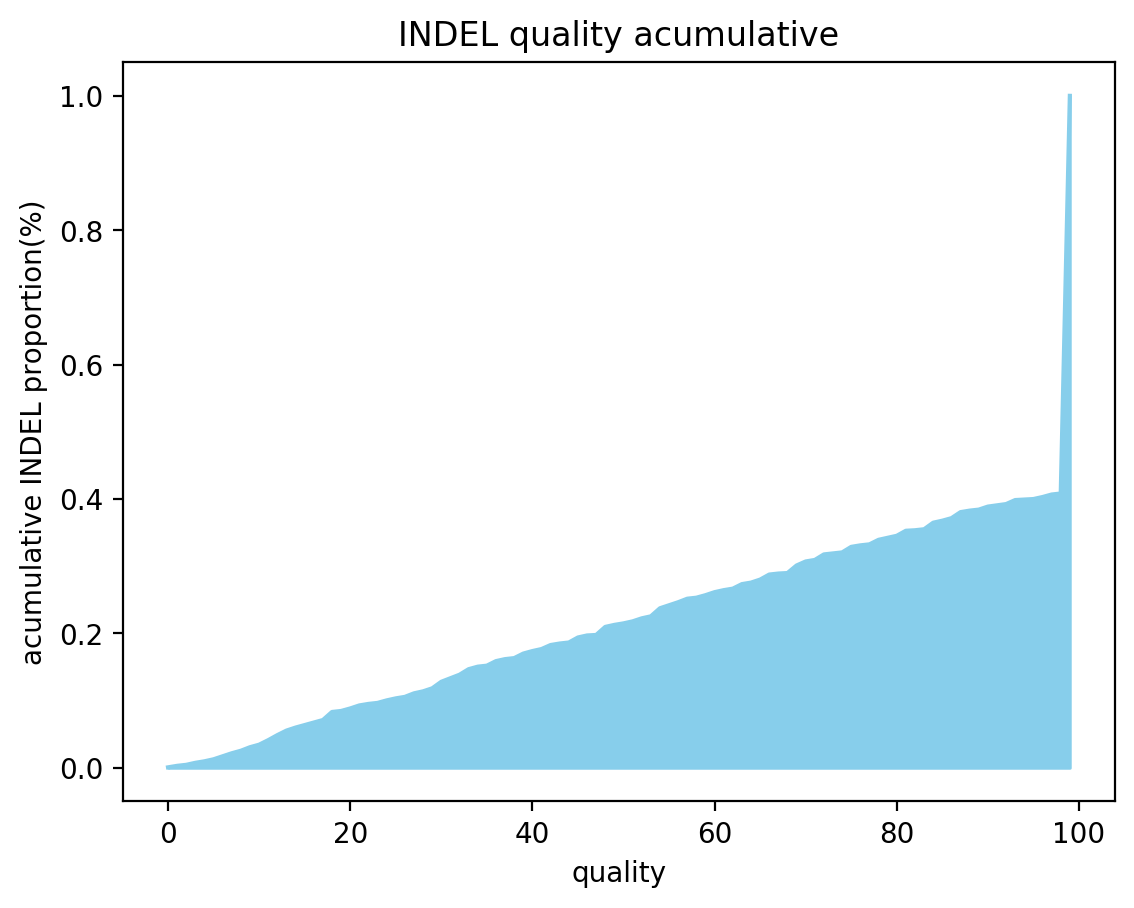

Data behind this chart, as committed beside it:
quality, acumulative
0, 0.0007491
1, 0.002996
2, 0.004494
3, 0.007491
4, 0.009738
5, 0.01273
6, 0.01723
7, 0.02172
8, 0.02547
9, 0.03071
10, 0.03446
11, 0.0412
12, 0.04869
13, 0.05543
14, 0.05993
15, 0.06367
16, 0.06742
17, 0.07116
18, 0.08315
19, 0.08464
20, 0.08839
21, 0.09288
22, 0.09513
23, 0.09663
24, 0.1004
25, 0.1034
26, 0.1056
27, 0.1109
28, 0.1139
29, 0.1184
30, 0.1281
31, 0.1333
32, 0.1386
33, 0.1468
34, 0.1506
35, 0.1521
36, 0.1588
37, 0.1618
38, 0.1633
39, 0.17
40, 0.1738
41, 0.1768
42, 0.1828
43, 0.185
44, 0.1865
45, 0.194
46, 0.197
47, 0.1978
48, 0.2097
49, 0.2127
50, 0.215
51, 0.218
52, 0.2225
53, 0.2255
54, 0.2375
55, 0.2419
56, 0.2464
57, 0.2517
58, 0.2532
59, 0.2569
... 38 more rows
